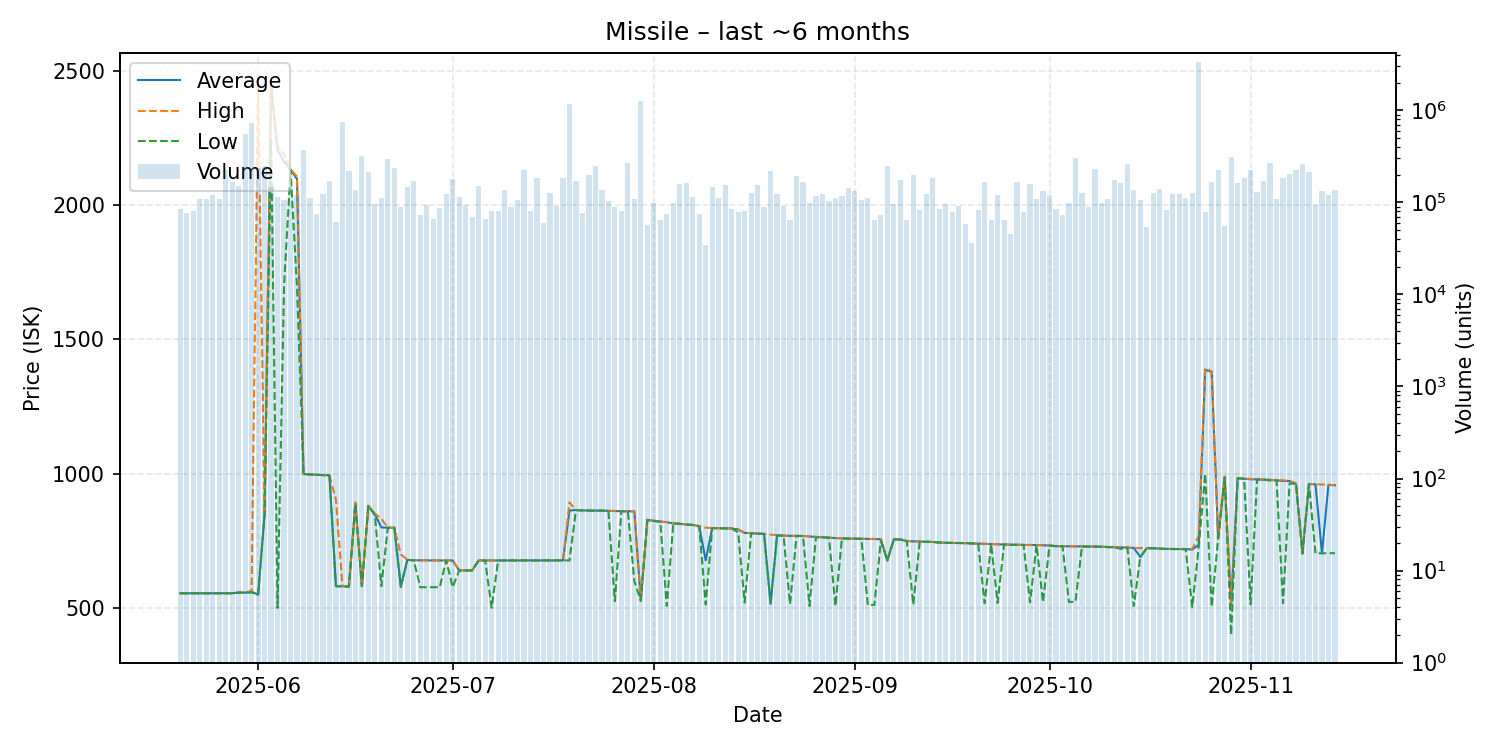

Values plotted in this chart, from the file beside it:
date, average, highest, lowest, order_count, volume
2025-05-20, 554.7, 554.7, 554.7, 70, 84124
2025-05-21, 554.7, 554.7, 554.7, 49, 76598
2025-05-22, 554.7, 554.7, 554.7, 58, 79973
2025-05-23, 554.9, 555.0, 554.8, 75, 109257
2025-05-24, 554.9, 554.9, 554.9, 79, 108573
2025-05-25, 554.8, 554.9, 554.8, 78, 121395
2025-05-26, 554.8, 554.9, 554.7, 89, 109147
2025-05-27, 554.9, 554.9, 554.9, 80, 226563
2025-05-28, 555.0, 555.0, 555.0, 94, 165448
2025-05-29, 557.3, 557.3, 557.3, 101, 152144
2025-05-30, 557.3, 557.3, 557.3, 97, 548539
2025-05-31, 560.4, 564.5, 557.4, 87, 727541
2025-06-01, 550.0, 2463, 550.0, 111, 236749
2025-06-02, 849.0, 849.0, 849.0, 102, 248408
2025-06-03, 2444, 2447, 2240, 105, 145454
2025-06-04, 2204, 2218, 500.0, 74, 115304
2025-06-05, 2162, 2188, 1700, 108, 107332
2025-06-06, 2132, 2133, 2130, 91, 146677
2025-06-07, 2097, 2106, 1695, 81, 121041
2025-06-08, 998.6, 998.7, 998.5, 86, 367424
2025-06-09, 997.2, 998.1, 996.7, 97, 110515
2025-06-10, 996.1, 996.2, 995.7, 55, 74411
2025-06-11, 995.0, 995.1, 994.5, 87, 124127
2025-06-12, 993.9, 993.9, 993.8, 78, 172901
2025-06-13, 581.2, 903.5, 581.0, 57, 60900
2025-06-14, 581.1, 581.2, 581.0, 93, 747776
2025-06-15, 579.6, 579.9, 579.6, 78, 216761
2025-06-16, 888.7, 892.9, 888.0, 92, 137351
2025-06-17, 581.2, 581.2, 581.2, 82, 317699
2025-06-18, 880.2, 880.2, 880.2, 63, 213553
2025-06-19, 849.0, 851.1, 846.0, 72, 96155
2025-06-20, 800.0, 832.9, 581.2, 83, 112570
2025-06-21, 799.0, 799.0, 799.0, 91, 298979
2025-06-22, 798.9, 798.9, 798.9, 75, 238185
2025-06-23, 579.0, 700.0, 578.2, 56, 90008
2025-06-24, 679.0, 679.8, 679.0, 71, 148310
2025-06-25, 677.8, 677.9, 677.7, 64, 170965
2025-06-26, 677.5, 677.6, 577.4, 49, 73537
2025-06-27, 677.2, 677.3, 577.4, 62, 94630
2025-06-28, 676.9, 677.2, 577.4, 65, 66730
2025-06-29, 677.0, 677.0, 577.5, 88, 87301
2025-06-30, 677.0, 677.0, 677.0, 63, 122196
2025-07-01, 677.0, 677.1, 577.5, 64, 180114
2025-07-02, 639.9, 639.9, 639.9, 69, 113455
2025-07-03, 639.9, 639.9, 639.9, 72, 94323
2025-07-04, 639.9, 639.9, 639.9, 60, 69436
2025-07-05, 677.1, 677.1, 677.1, 82, 150882
2025-07-06, 677.2, 677.3, 677.2, 84, 66802
2025-07-07, 677.0, 677.1, 500.8, 70, 79874
2025-07-08, 677.2, 677.3, 677.1, 69, 79963
2025-07-09, 677.0, 677.0, 677.0, 59, 136426
2025-07-10, 676.9, 676.9, 676.9, 61, 89226
2025-07-11, 677.0, 677.0, 677.0, 65, 105104
2025-07-12, 677.3, 677.3, 677.3, 76, 223445
2025-07-13, 677.0, 677.0, 677.0, 92, 80916
2025-07-14, 677.1, 677.2, 677.1, 72, 181898
2025-07-15, 677.2, 677.2, 677.0, 75, 59703
2025-07-16, 677.3, 677.3, 677.3, 43, 127398
2025-07-17, 677.3, 677.3, 677.3, 65, 91062
2025-07-18, 677.2, 677.2, 677.2, 61, 184726
... 119 more rows
